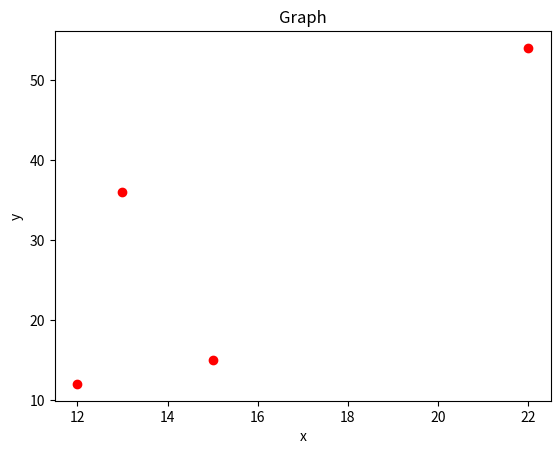

The matplotlib source for this figure: (Note: this script raises an exception after producing the figure.)
import numpy as np
import matplotlib.pyplot as plt
data1=[15,12,22,13]
data2=[15,12,54,36]
plt.scatter(data1,data2,color='red')
plt.title('Graph')
plt.xlabel('x')
plt.ylabel('y')
plt.show()

print(data)